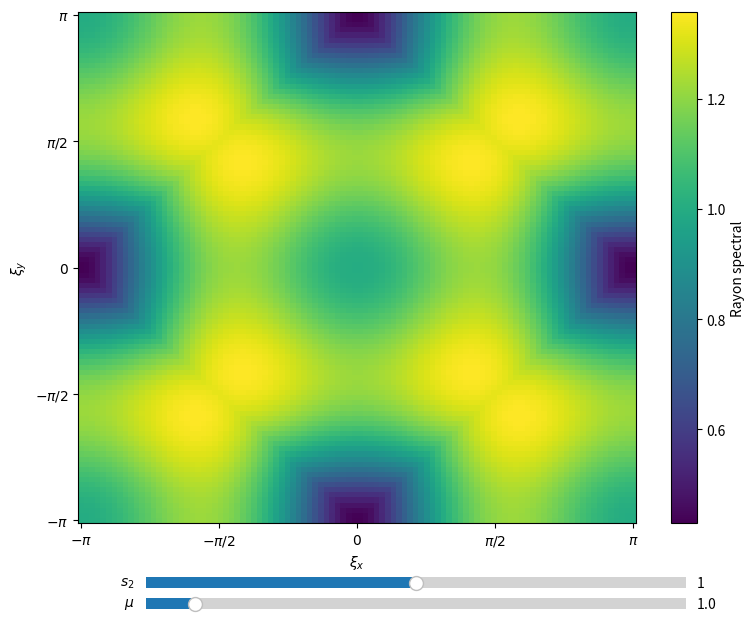

The script that saved this image:
import numpy as np
import matplotlib.pyplot as plt
from matplotlib.widgets import Slider


nu = 1e-1

def rayon_spectral(xi_x, xi_y, mu, s2):
    """
    Renvoie le rayon spectral de la matrice d'amplification du D2Q4.
    """
    s1 = 2*mu/(mu + 4*nu)
    i = complex(0,1)
    Amp = np.array([
        [.5*(np.cos(xi_x) + np.cos(xi_y)), (1-i*s1)*np.sin(xi_x), (1-i*s1)*np.sin(xi_y), -0.5*(1-s2)*(np.cos(xi_x) - np.cos(xi_y))],
        [.5*i*np.sin(xi_x), (1-s1)*np.cos(xi_x), 0, 0.5*i*(1-s2)*np.sin(xi_x)],
        [0.5*i*np.sin(xi_y), 0, (1-s1)*np.cos(xi_y), 0.5*i*(1-s2)*np.sin(xi_y)],
        [.5 * (np.cos(xi_x) - np.cos(xi_y)), i*(1-s1)*np.sin(xi_x), i*(1-s1)*np.sin(xi_y), .5*(1-s2)*(np.cos(xi_x) + np.cos(xi_y))]])
    return max(np.abs(np.linalg.eigvals(Amp)))


mu_init = 1.
s2_init = 1.

N_xi = 100
xi = np.linspace(-np.pi, np.pi, N_xi)
RS = np.zeros((N_xi, N_xi))

for i, xi_x in enumerate(xi):
    for j, xi_y in enumerate(xi):
        RS[i,j] = rayon_spectral(xi_x, xi_y, mu_init, s2_init)

numerotation = [-np.pi, -np.pi/2, 0, np.pi/2, np.pi]
labels = ['$-\\pi$', '$-\\pi/2$', '$0$', '$\\pi/2$', '$\\pi$']

fig, ax = plt.subplots(figsize=(9,7))
plt.subplots_adjust(bottom=0.15)

mesh = ax.pcolormesh(xi, xi, RS, cmap='viridis')
plt.colorbar(mesh, ax=ax, label='Rayon spectral')

ax.set_xticks(numerotation)
ax.set_xticklabels(labels)
ax.set_yticks(numerotation)
ax.set_yticklabels(labels)

ax.set_xlabel('$\\xi_x$')
ax.set_ylabel('$\\xi_y$')

ax_s2 = plt.axes( (0.2, 0.05, 0.6, 0.03))
ax_mu = plt.axes((0.2, 0.02, 0.6, 0.03))
slider_s2 = Slider(ax_s2, '$s_2$', -1., 3., valinit=s2_init, valstep=0.05)
slider_mu = Slider(ax_mu, '$\\mu$', 0.1, 10., valinit=mu_init, valstep=0.05)

def update(val):
    s2 = slider_s2.val
    mu = slider_mu.val
    for i, xi_x in enumerate(xi):
        for j, xi_y in enumerate(xi):
            RS[i,j] = rayon_spectral(xi_x, xi_y, mu, s2)
    mesh.set_array(RS.ravel())
    mesh.set_clim(RS.min(), RS.max())
    fig.canvas.draw_idle()

slider_s2.on_changed(update)
slider_mu.on_changed(update)
plt.show()
